Labelled photos from "dataset", an image-classification folder in MogusaShirose/mlai_project_final. The possible labels are: apple, strawberry.

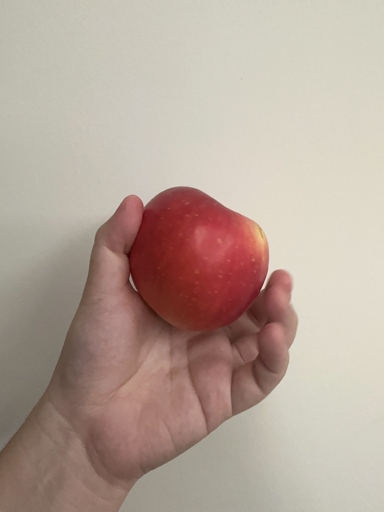
Label: apple

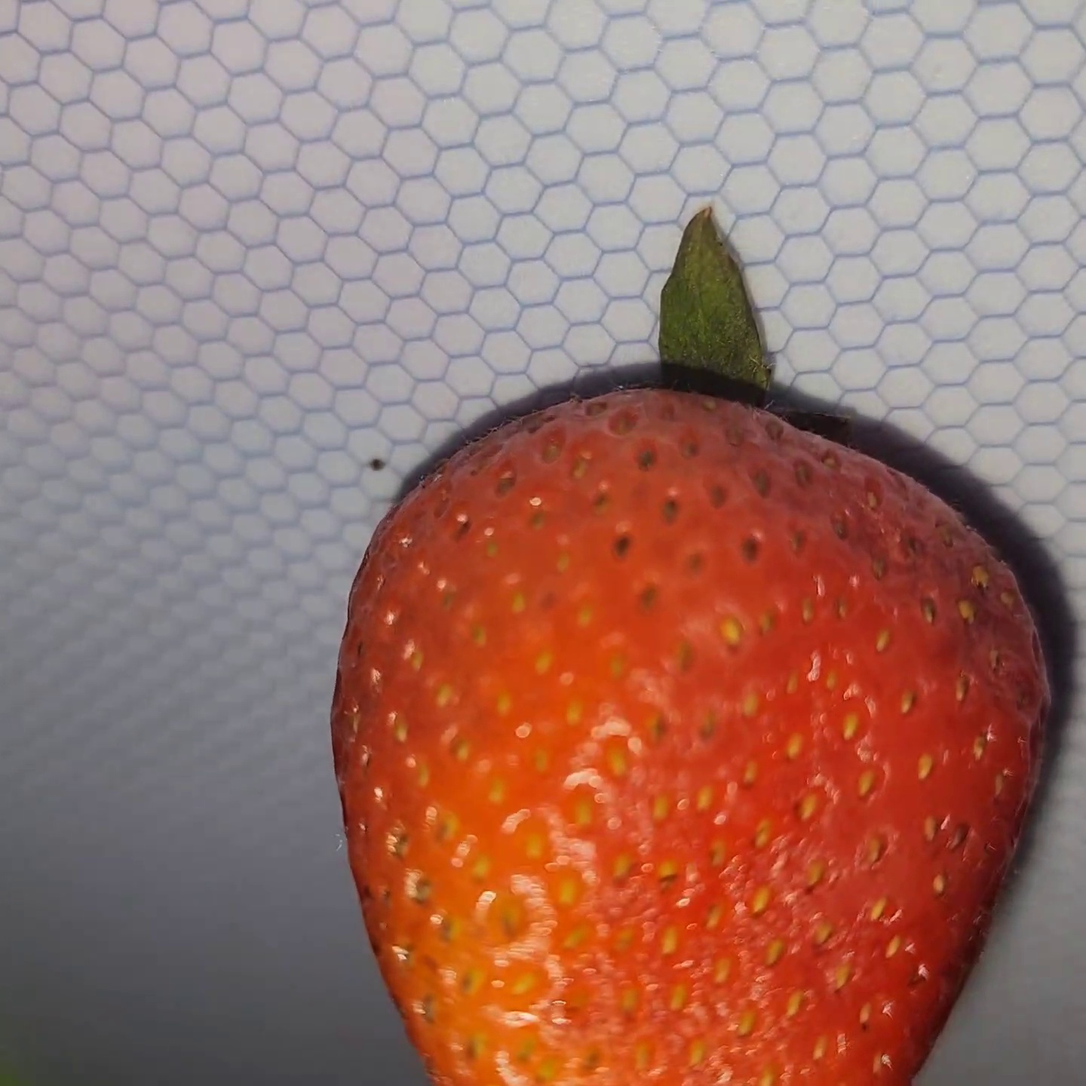
Label: strawberry

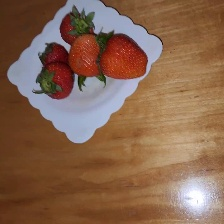
Label: strawberry

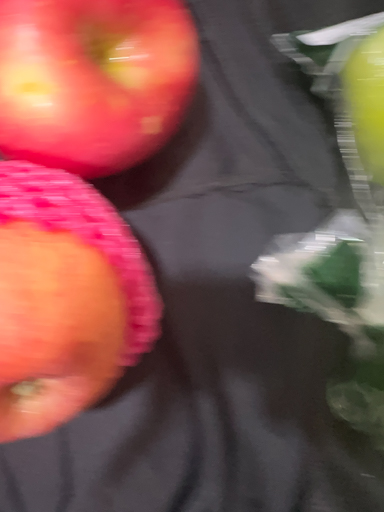
Label: apple

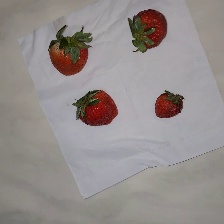
Label: strawberry

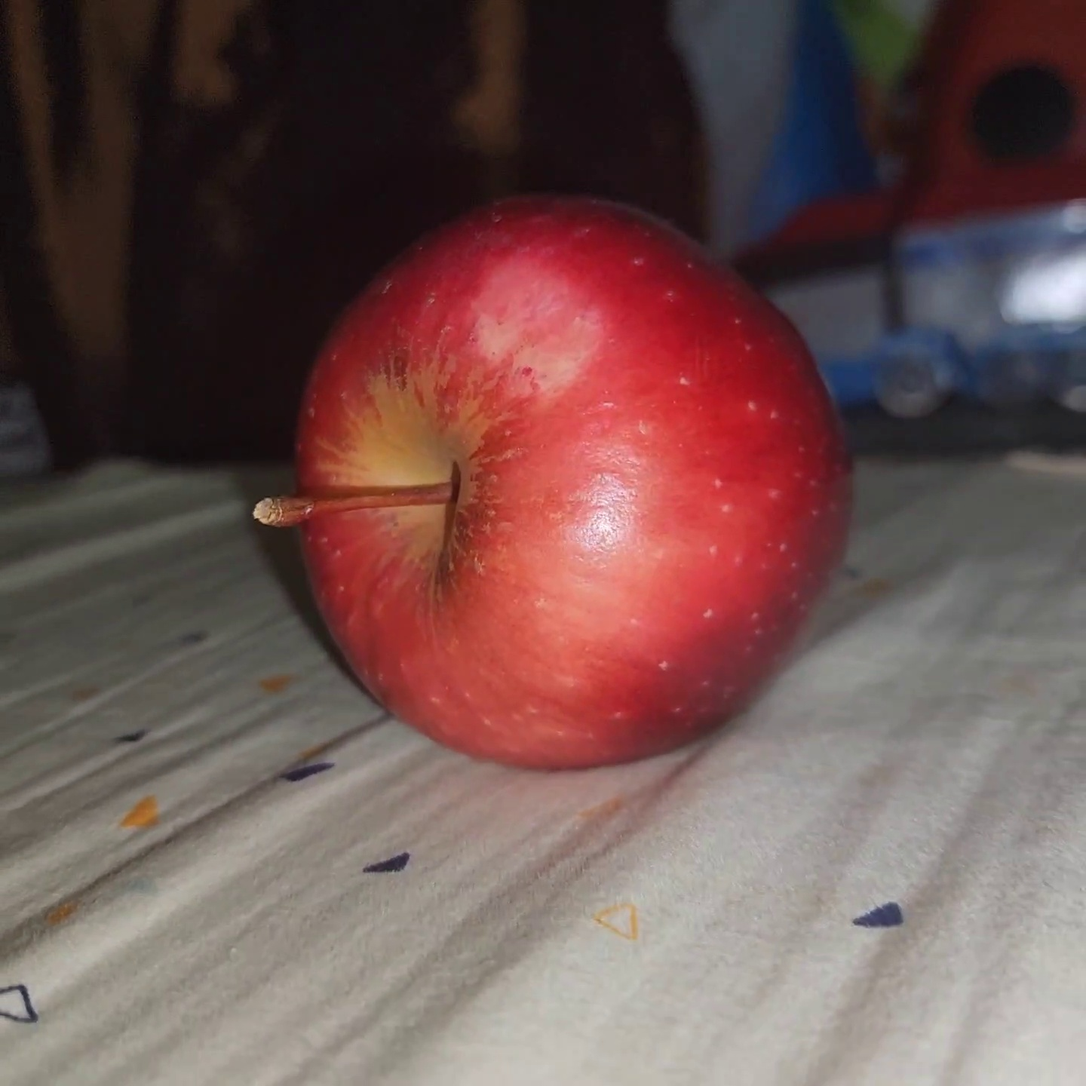
Label: apple
